Run: headless pygame with SDL's dummy video driver; simulated clock (each Clock.tick advances the game by its frame time, no real sleeping); random seed 0; keys injected as events and as key.get_pressed() state; no mouse input.
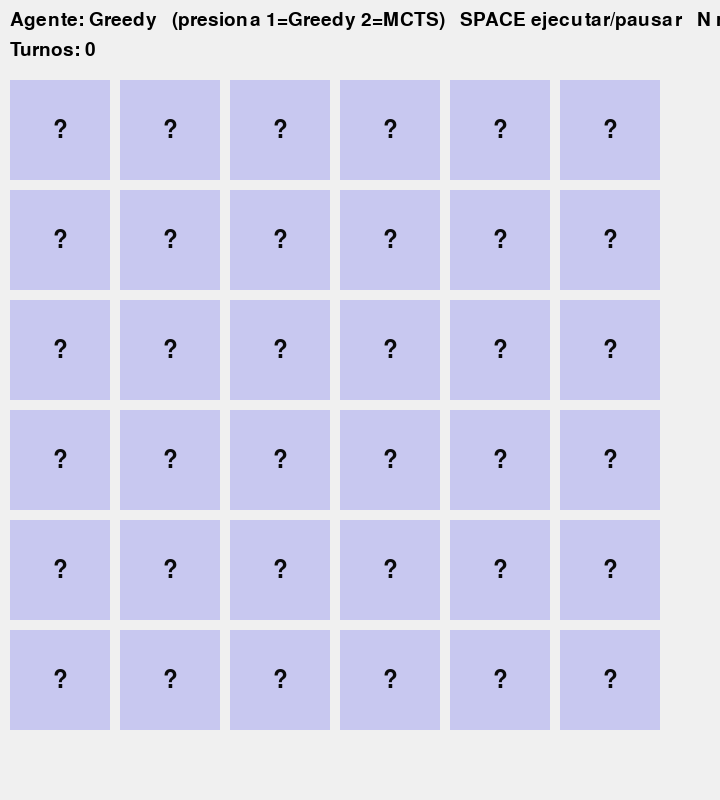
Frame 1 of 4 · flips 1–60 · no input
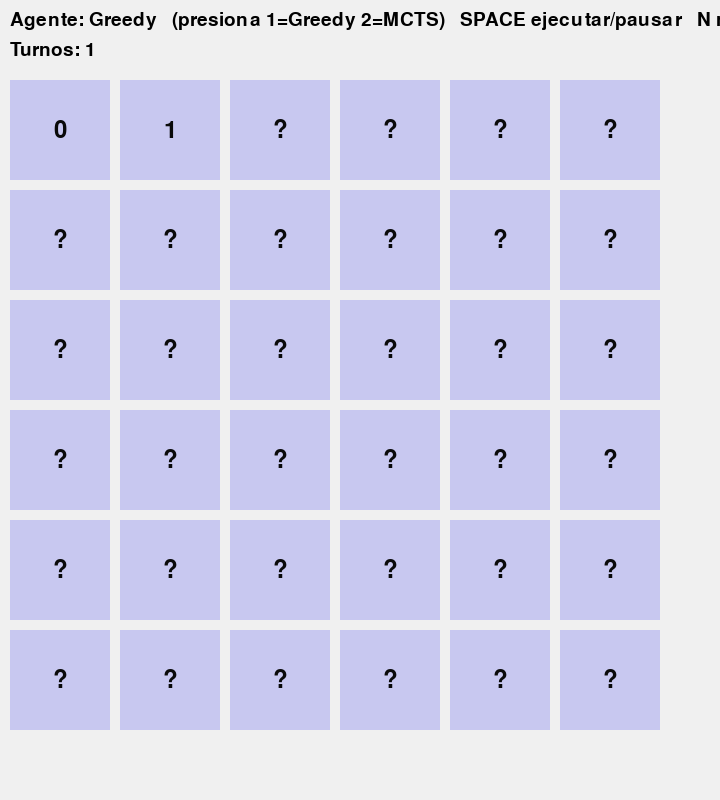
Frame 2 of 4 · flips 61–180 · tapped SPACE, RETURN · held RIGHT (→), D
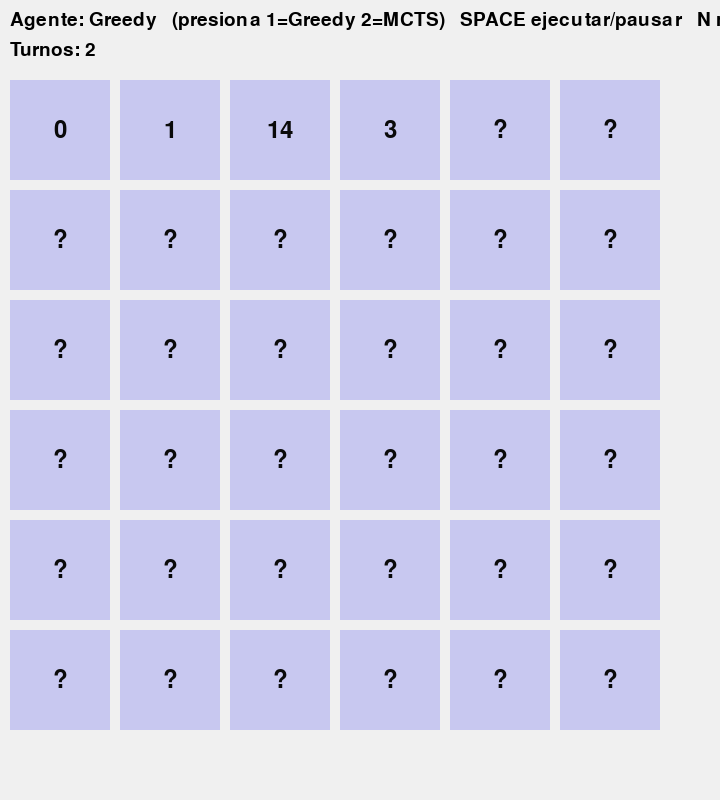
Frame 3 of 4 · flips 181–300 · held DOWN (↓), S
Frame 4 of 4 · flips 301–420 · held LEFT (←), A, UP (↑), W · screen unchanged from frame 3, image omitted

The pygame program that drew these frames:

# pg_memorice.py
# Ejecutar: python pg_memorice.py
import pygame
import sys
import random
from collections import defaultdict, Counter
import time

# ----------------- Motor y agentes (misma lógica simplificada) -----------------
class MemoryGame:
    def __init__(self, n_pairs=18, seed=None, board=None):
        if seed is not None:
            random.seed(seed)
        self.n_pairs = n_pairs
        self.N = 2*n_pairs
        if board is None:
            vals = list(range(n_pairs))*2
            random.shuffle(vals)
            self.board = vals
        else:
            self.board = board[:]
        self.matched = [False]*self.N
        self.revealed = [None]*self.N
        self.turns = 0

    def flip(self, pos):
        return self.board[pos]

    def apply_turn(self, pos1, pos2):
        v1 = self.flip(pos1); v2 = self.flip(pos2)
        matched_now = False
        if v1==v2 and not self.matched[pos1] and not self.matched[pos2]:
            self.matched[pos1] = self.matched[pos2] = True
            matched_now = True
        self.revealed[pos1]=v1; self.revealed[pos2]=v2
        self.turns += 1
        return v1, v2, matched_now

    def is_done(self):
        return all(self.matched)

class BeliefState:
    def __init__(self, N, n_pairs):
        self.N = N; self.n_pairs = n_pairs
        self.matched = [False]*N
        self.seen = [None]*N
        self.remaining = Counter({v:2 for v in range(n_pairs)})

    def copy(self):
        b = BeliefState(self.N, self.n_pairs)
        b.matched = self.matched[:]; b.seen = self.seen[:]; b.remaining = Counter(self.remaining)
        return b

    def update_from_observation(self, pos, val):
        if self.seen[pos] is None:
            self.remaining[val]-=1
        self.seen[pos]=val

    def known_pair_positions(self):
        inv=defaultdict(list)
        for i,v in enumerate(self.seen):
            if v is not None and not self.matched[i]:
                inv[v].append(i)
        for v,poses in inv.items():
            if len(poses)>=2:
                return poses[0],poses[1],v
        return None

    def unseen_positions(self):
        return [i for i in range(self.N) if (not self.matched[i]) and (self.seen[i] is None)]

    def unmatched_positions(self):
        return [i for i in range(self.N) if not self.matched[i]]

class GreedyAgent:
    def next_action(self, belief):
        kp = belief.known_pair_positions()
        if kp: return kp[0], kp[1]
        unseen = belief.unseen_positions()
        if unseen:
            a = unseen[0]
            b = unseen[1] if len(unseen)>1 else [i for i in belief.unmatched_positions() if i!=a][0]
            return a,b
        um = belief.unmatched_positions(); return um[0], um[1]

# small MCTS like agent (lighter)
class SampledMCTSAgent:
    def __init__(self, n_sims=20, n_rollouts=6):
        self.n_sims = n_sims; self.n_rollouts = n_rollouts
    def _sample_completion(self, belief):
        N = belief.N; board=[None]*N
        for i,v in enumerate(belief.seen):
            if v is not None: board[i]=v
        rem=[]
        for v,c in belief.remaining.items():
            rem.extend([v]*c)
        random.shuffle(rem)
        none_pos=[i for i in range(N) if board[i] is None]
        for i,pos in enumerate(none_pos): board[pos]=rem[i]
        return board
    def _rollout_playout(self, board, start_belief):
        N=start_belief.N; matched=start_belief.matched[:]; seen=start_belief.seen[:]; turns=0
        while not all(matched):
            inv=defaultdict(list)
            for i,v in enumerate(seen):
                if v is not None and not matched[i]: inv[v].append(i)
            did_pair=False
            for v,poses in inv.items():
                if len(poses)>=2:
                    a,b=poses[0],poses[1]; matched[a]=matched[b]=True; turns+=1; did_pair=True; break
            if did_pair: continue
            unseen=[i for i in range(N) if (not matched[i]) and (seen[i] is None)]
            if unseen: a=unseen[0]
            else: a=[i for i in range(N) if not matched[i]][0]
            va=board[a]; seen[a]=va
            others=[i for i in range(N) if seen[i]==va and not matched[i] and i!=a]
            if others: b=others[0]; matched[a]=matched[b]=True; turns+=1; continue
            unseen2=[i for i in range(N) if (not matched[i]) and (seen[i] is None) and i!=a]
            if unseen2: b=unseen2[0]
            else: b=[i for i in range(N) if not matched[i] and i!=a][0]
            vb=board[b]; seen[b]=vb
            if va==vb: matched[a]=matched[b]=True
            turns+=1
        return turns
    def next_action(self, belief):
        kp=belief.known_pair_positions()
        if kp: return kp[0],kp[1]
        unmat=belief.unmatched_positions()
        candidates=[]
        M=min(8,len(unmat)); sub=unmat[:M]
        for i in range(len(sub)):
            for j in range(i+1,len(sub)):
                candidates.append((sub[i],sub[j]))
        if not candidates: return unmat[0],unmat[1]
        totals={c:0.0 for c in candidates}; sims=0
        for s in range(self.n_sims):
            sampled=self._sample_completion(belief)
            sims+=1
            for c in candidates:
                total=0.0
                for r in range(self.n_rollouts):
                    bcopy=belief.copy(); p1,p2=c
                    v1=sampled[p1]; v2=sampled[p2]
                    if bcopy.seen[p1] is None: bcopy.seen[p1]=v1; bcopy.remaining[v1]-=1
                    if bcopy.seen[p2] is None: bcopy.seen[p2]=v2; bcopy.remaining[v2]-=1
                    if v1==v2: bcopy.matched[p1]=bcopy.matched[p2]=True
                    turns=self._rollout_playout(sampled,bcopy)
                    total+=turns
                totals[c]+= total/self.n_rollouts
        best=min(totals.items(), key=lambda x: x[1])[0]
        return best

# ----------------- Pygame UI -----------------
pygame.init()
WIDTH, HEIGHT = 720, 800
FPS = 30
screen = pygame.display.set_mode((WIDTH, HEIGHT))
pygame.display.set_caption("Memorice - Pygame (IA)")
font = pygame.font.SysFont(None, 28)
bigfont = pygame.font.SysFont(None, 36)

cols = 6
tile_size = 100
margin = 10
top_offset = 80

def draw_text(surf, text, pos, color=(0,0,0)):
    img = font.render(text, True, color)
    surf.blit(img, pos)

def run_pygame():
    clock = pygame.time.Clock()
    n_pairs = 18
    game = MemoryGame(n_pairs=n_pairs)
    belief = BeliefState(game.N, n_pairs)
    agent = GreedyAgent()
    agent_type = "Greedy"
    running = True
    auto = False
    delay = 0.4
    last_move_time = 0

    while running:
        clock.tick(FPS)
        for ev in pygame.event.get():
            if ev.type==pygame.QUIT:
                running=False
            elif ev.type==pygame.KEYDOWN:
                if ev.key==pygame.K_SPACE:
                    auto = not auto
                elif ev.key==pygame.K_n:
                    game = MemoryGame(n_pairs=n_pairs); belief = BeliefState(game.N, n_pairs)
                elif ev.key==pygame.K_1:
                    agent = GreedyAgent(); agent_type="Greedy"
                elif ev.key==pygame.K_2:
                    agent = SampledMCTSAgent(n_sims=20, n_rollouts=6); agent_type="MCTS"

        screen.fill((240,240,240))
        draw_text(screen, f"Agente: {agent_type}   (presiona 1=Greedy 2=MCTS)   SPACE ejecutar/pausar   N nuevo juego", (10,10))
        draw_text(screen, f"Turnos: {game.turns}", (10,40))

        # draw grid
        for i in range(game.N):
            r = i // cols; c = i % cols
            x = margin + c*(tile_size+margin)
            y = top_offset + r*(tile_size+margin)
            rect = pygame.Rect(x,y,tile_size,tile_size)
            if game.matched[i]:
                pygame.draw.rect(screen, (180,220,180), rect)
                txt = bigfont.render(str(game.board[i]), True, (20,20,20))
                screen.blit(txt, (x+tile_size//2 - txt.get_width()//2, y+tile_size//2 - txt.get_height()//2))
            else:
                pygame.draw.rect(screen, (200,200,240), rect)
                if game.revealed[i] is not None:
                    txt = bigfont.render(str(game.revealed[i]), True, (10,10,10))
                    screen.blit(txt, (x+tile_size//2 - txt.get_width()//2, y+tile_size//2 - txt.get_height()//2))
                else:
                    txt = bigfont.render("?", True, (10,10,10))
                    screen.blit(txt, (x+tile_size//2 - txt.get_width()//2, y+tile_size//2 - txt.get_height()//2))

        # auto-play logic
        if auto and not game.is_done():
            if time.time() - last_move_time > delay:
                a,b = agent.next_action(belief)
                v1,v2,matched_now = game.apply_turn(a,b)
                if belief.seen[a] is None:
                    belief.seen[a]=v1; belief.remaining[v1]-=1
                if belief.seen[b] is None:
                    belief.seen[b]=v2; belief.remaining[v2]-=1
                if v1==v2:
                    belief.matched[a]=belief.matched[b]=True
                last_move_time = time.time()
        if game.is_done():
            draw_text(screen, f"¡Terminado en {game.turns} turnos! Presiona N para nuevo juego.", (10, HEIGHT-40))
        pygame.display.flip()
    pygame.quit()
    sys.exit()

if __name__ == "__main__":
    run_pygame()
